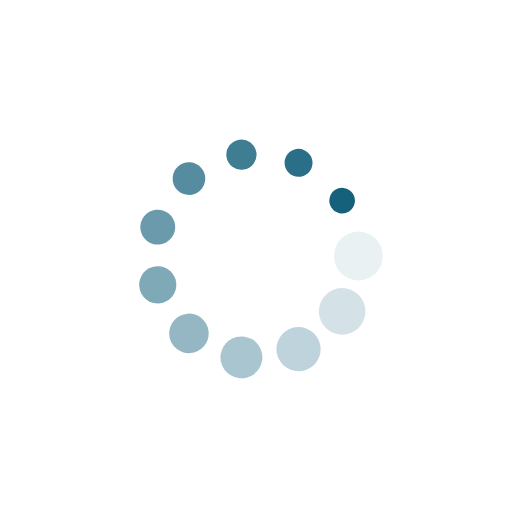
t = 0.00 s
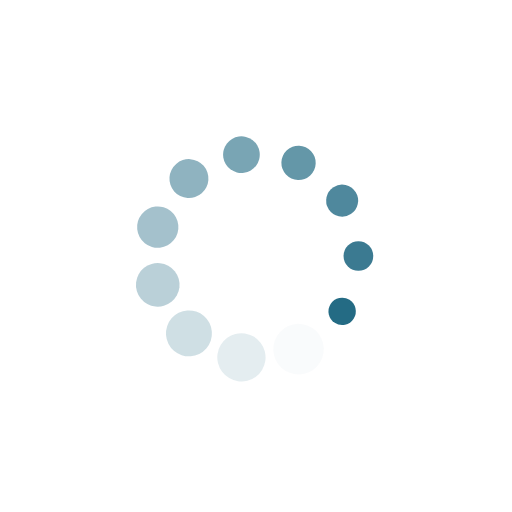
t = 0.25 s
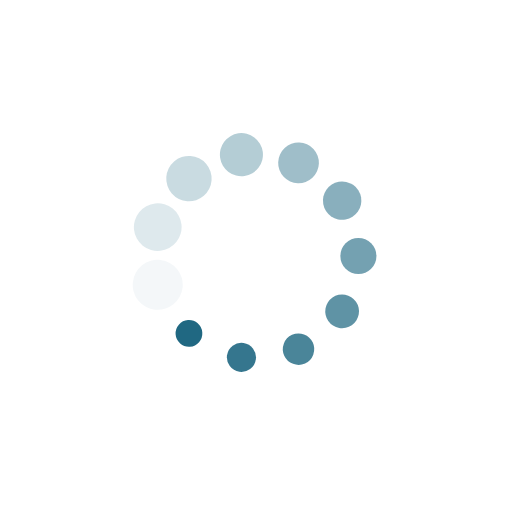
t = 0.50 s
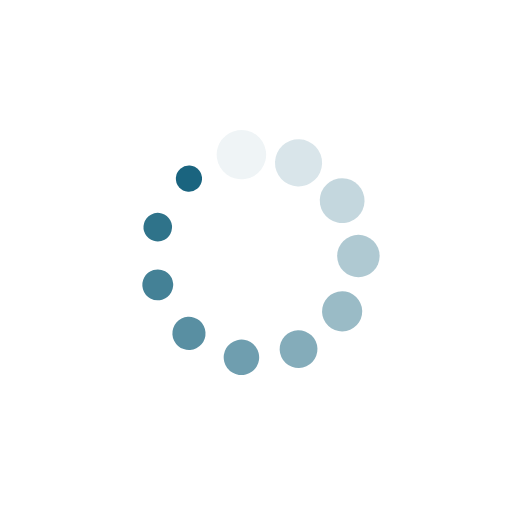
t = 0.75 s

The animated SVG that drew these frames (rendered in a browser with its animation timeline set to each time). Animation: 22 SMIL elements (animate=11,animateTransform=11); one cycle of 1.00 s, repeats indefinitely.

<svg class="lds-spin" width="92px"  height="92px"  xmlns="http://www.w3.org/2000/svg" xmlns:xlink="http://www.w3.org/1999/xlink" viewBox="0 0 100 100" preserveAspectRatio="xMidYMid" style="background: none;"><g transform="translate(70,50)">
<g transform="rotate(0)">
<circle cx="0" cy="0" r="5" fill="#15617c" fill-opacity="1" transform="scale(0.921053 0.921053)">
  <animateTransform attributeName="transform" type="scale" begin="-0.9090909090909091s" values="0.5 0.5;1 1" keyTimes="0;1" dur="1s" repeatCount="indefinite"></animateTransform>
  <animate attributeName="fill-opacity" keyTimes="0;1" dur="1s" repeatCount="indefinite" values="1;0" begin="-0.9090909090909091s"></animate>
</circle>
</g>
</g><g transform="translate(66.82507065662362,60.812816349111955)">
<g transform="rotate(32.72727272727273)">
<circle cx="0" cy="0" r="5" fill="#15617c" fill-opacity="0.9090909090909091" transform="scale(0.875599 0.875599)">
  <animateTransform attributeName="transform" type="scale" begin="-0.8181818181818182s" values="0.5 0.5;1 1" keyTimes="0;1" dur="1s" repeatCount="indefinite"></animateTransform>
  <animate attributeName="fill-opacity" keyTimes="0;1" dur="1s" repeatCount="indefinite" values="1;0" begin="-0.8181818181818182s"></animate>
</circle>
</g>
</g><g transform="translate(58.308300260037726,68.19263990709037)">
<g transform="rotate(65.45454545454545)">
<circle cx="0" cy="0" r="5" fill="#15617c" fill-opacity="0.8181818181818182" transform="scale(0.830144 0.830144)">
  <animateTransform attributeName="transform" type="scale" begin="-0.7272727272727273s" values="0.5 0.5;1 1" keyTimes="0;1" dur="1s" repeatCount="indefinite"></animateTransform>
  <animate attributeName="fill-opacity" keyTimes="0;1" dur="1s" repeatCount="indefinite" values="1;0" begin="-0.7272727272727273s"></animate>
</circle>
</g>
</g><g transform="translate(47.1537032345343,69.79642883761866)">
<g transform="rotate(98.18181818181817)">
<circle cx="0" cy="0" r="5" fill="#15617c" fill-opacity="0.7272727272727273" transform="scale(0.78469 0.78469)">
  <animateTransform attributeName="transform" type="scale" begin="-0.6363636363636364s" values="0.5 0.5;1 1" keyTimes="0;1" dur="1s" repeatCount="indefinite"></animateTransform>
  <animate attributeName="fill-opacity" keyTimes="0;1" dur="1s" repeatCount="indefinite" values="1;0" begin="-0.6363636363636364s"></animate>
</circle>
</g>
</g><g transform="translate(36.9027853210943,65.11499148708516)">
<g transform="rotate(130.9090909090909)">
<circle cx="0" cy="0" r="5" fill="#15617c" fill-opacity="0.6363636363636364" transform="scale(0.739235 0.739235)">
  <animateTransform attributeName="transform" type="scale" begin="-0.5454545454545454s" values="0.5 0.5;1 1" keyTimes="0;1" dur="1s" repeatCount="indefinite"></animateTransform>
  <animate attributeName="fill-opacity" keyTimes="0;1" dur="1s" repeatCount="indefinite" values="1;0" begin="-0.5454545454545454s"></animate>
</circle>
</g>
</g><g transform="translate(30.810140527710054,55.634651136828595)">
<g transform="rotate(163.63636363636365)">
<circle cx="0" cy="0" r="5" fill="#15617c" fill-opacity="0.5454545454545454" transform="scale(0.693781 0.693781)">
  <animateTransform attributeName="transform" type="scale" begin="-0.45454545454545453s" values="0.5 0.5;1 1" keyTimes="0;1" dur="1s" repeatCount="indefinite"></animateTransform>
  <animate attributeName="fill-opacity" keyTimes="0;1" dur="1s" repeatCount="indefinite" values="1;0" begin="-0.45454545454545453s"></animate>
</circle>
</g>
</g><g transform="translate(30.81014052771005,44.36534886317141)">
<g transform="rotate(196.36363636363635)">
<circle cx="0" cy="0" r="5" fill="#15617c" fill-opacity="0.45454545454545453" transform="scale(0.648326 0.648326)">
  <animateTransform attributeName="transform" type="scale" begin="-0.36363636363636365s" values="0.5 0.5;1 1" keyTimes="0;1" dur="1s" repeatCount="indefinite"></animateTransform>
  <animate attributeName="fill-opacity" keyTimes="0;1" dur="1s" repeatCount="indefinite" values="1;0" begin="-0.36363636363636365s"></animate>
</circle>
</g>
</g><g transform="translate(36.9027853210943,34.88500851291484)">
<g transform="rotate(229.0909090909091)">
<circle cx="0" cy="0" r="5" fill="#15617c" fill-opacity="0.36363636363636365" transform="scale(0.602872 0.602872)">
  <animateTransform attributeName="transform" type="scale" begin="-0.2727272727272727s" values="0.5 0.5;1 1" keyTimes="0;1" dur="1s" repeatCount="indefinite"></animateTransform>
  <animate attributeName="fill-opacity" keyTimes="0;1" dur="1s" repeatCount="indefinite" values="1;0" begin="-0.2727272727272727s"></animate>
</circle>
</g>
</g><g transform="translate(47.1537032345343,30.203571162381348)">
<g transform="rotate(261.8181818181818)">
<circle cx="0" cy="0" r="5" fill="#15617c" fill-opacity="0.2727272727272727" transform="scale(0.557417 0.557417)">
  <animateTransform attributeName="transform" type="scale" begin="-0.18181818181818182s" values="0.5 0.5;1 1" keyTimes="0;1" dur="1s" repeatCount="indefinite"></animateTransform>
  <animate attributeName="fill-opacity" keyTimes="0;1" dur="1s" repeatCount="indefinite" values="1;0" begin="-0.18181818181818182s"></animate>
</circle>
</g>
</g><g transform="translate(58.30830026003772,31.80736009290963)">
<g transform="rotate(294.54545454545456)">
<circle cx="0" cy="0" r="5" fill="#15617c" fill-opacity="0.18181818181818182" transform="scale(0.511963 0.511963)">
  <animateTransform attributeName="transform" type="scale" begin="-0.09090909090909091s" values="0.5 0.5;1 1" keyTimes="0;1" dur="1s" repeatCount="indefinite"></animateTransform>
  <animate attributeName="fill-opacity" keyTimes="0;1" dur="1s" repeatCount="indefinite" values="1;0" begin="-0.09090909090909091s"></animate>
</circle>
</g>
</g><g transform="translate(66.82507065662362,39.18718365088805)">
<g transform="rotate(327.2727272727273)">
<circle cx="0" cy="0" r="5" fill="#15617c" fill-opacity="0.09090909090909091" transform="scale(0.966508 0.966508)">
  <animateTransform attributeName="transform" type="scale" begin="0s" values="0.5 0.5;1 1" keyTimes="0;1" dur="1s" repeatCount="indefinite"></animateTransform>
  <animate attributeName="fill-opacity" keyTimes="0;1" dur="1s" repeatCount="indefinite" values="1;0" begin="0s"></animate>
</circle>
</g>
</g></svg>
